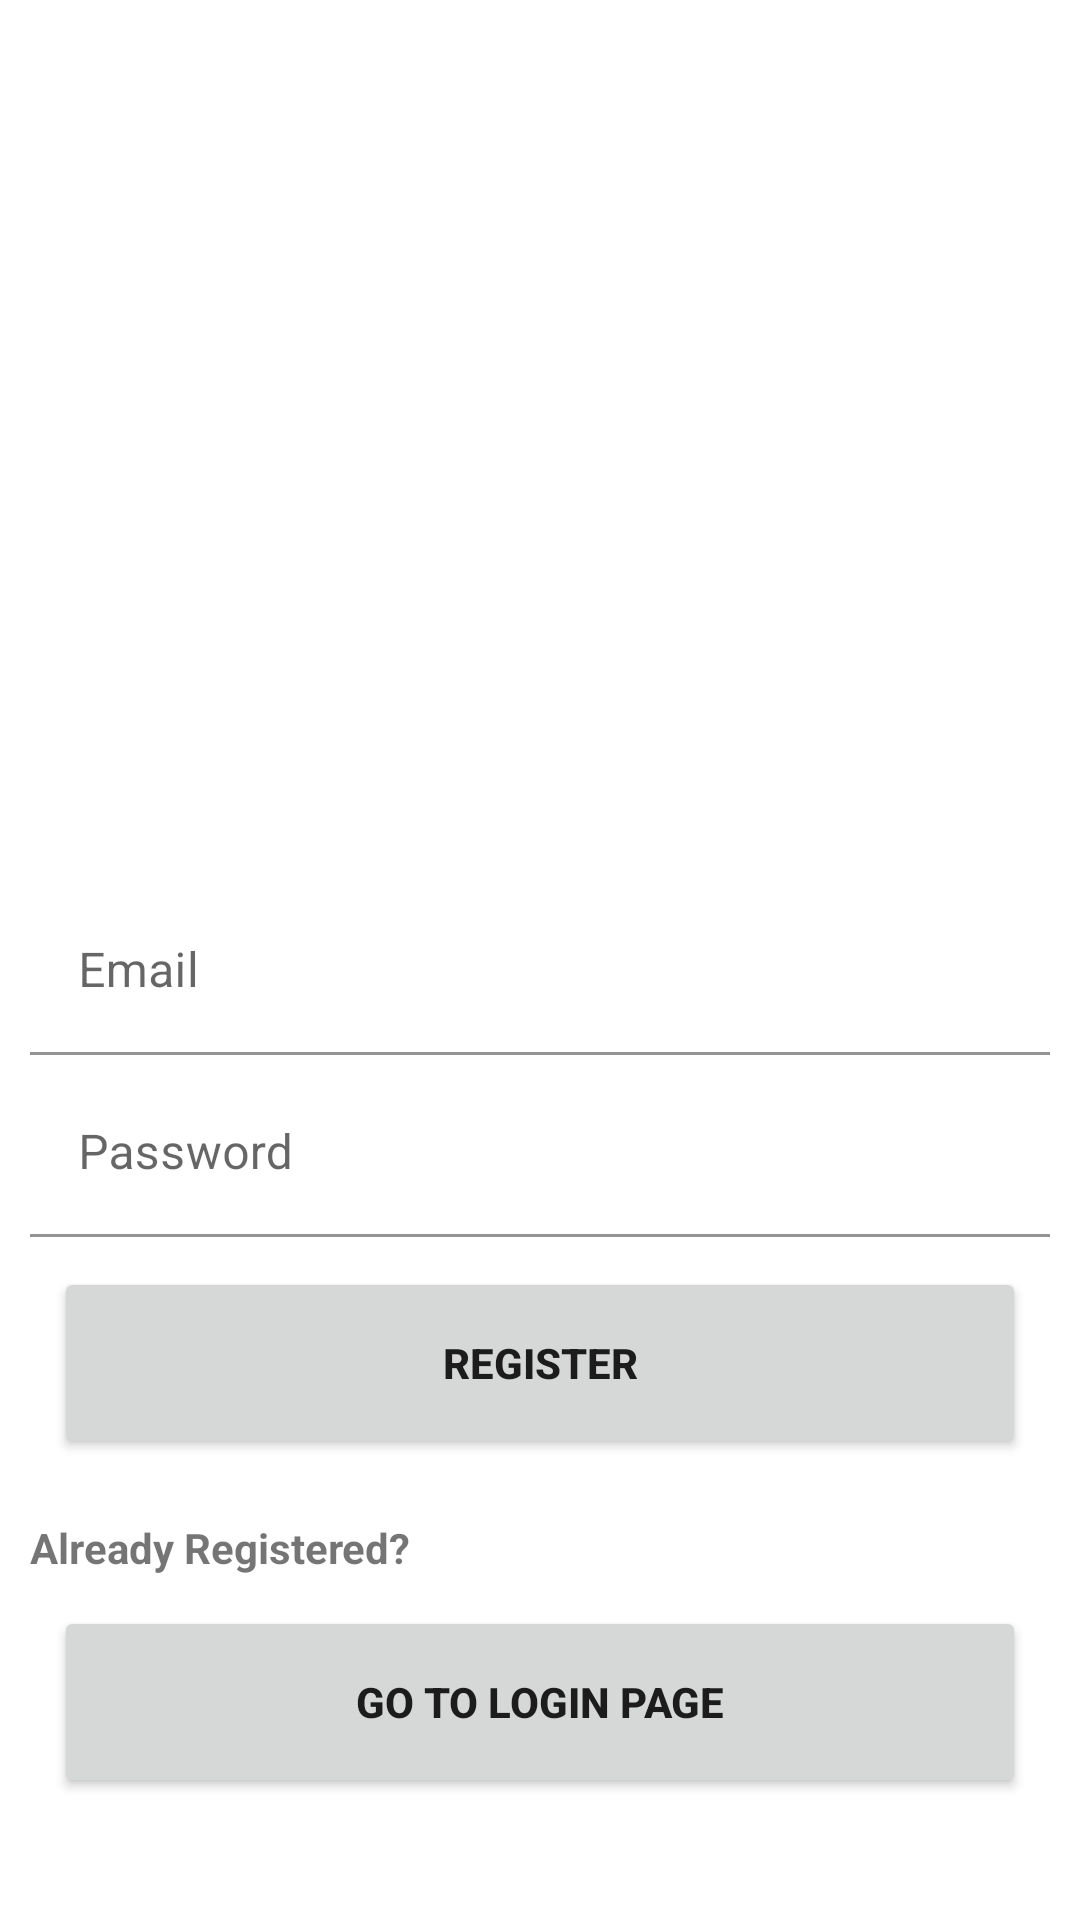

Produce the Android XML layout that renders to this screen, including the resource entries it uses.
<!-- AndroidManifest.xml: application theme Theme.SpeedBumpDetection -->
<!-- res/layout/activity_register.xml -->
<?xml version="1.0" encoding="utf-8"?>
<androidx.constraintlayout.widget.ConstraintLayout xmlns:android="http://schemas.android.com/apk/res/android"
    xmlns:app="http://schemas.android.com/apk/res-auto"
    xmlns:tools="http://schemas.android.com/tools"
    android:layout_width="match_parent"
    android:layout_height="match_parent"
    tools:context=".RegisterActivity">
    <ImageView
        android:id="@+id/logo_register"
        android:layout_width="0dp"
        android:layout_height="0dp"
        app:layout_constraintEnd_toEndOf="parent"
        app:layout_constraintHeight_percent="0.25"
        app:layout_constraintStart_toStartOf="parent"
        app:layout_constraintTop_toTopOf="parent"
        app:layout_constraintWidth_percent="0.6" />

    <ImageView
        android:id="@+id/Img_Register"
        android:layout_width="0dp"
        android:layout_height="0dp"
        app:layout_constraintEnd_toEndOf="parent"
        app:layout_constraintHeight_percent="0.15"
        app:layout_constraintStart_toStartOf="parent"
        app:layout_constraintTop_toBottomOf="@+id/logo_register"
        app:layout_constraintWidth_percent="0.9"
        android:layout_marginTop="20dp"/>

    <com.google.android.material.textfield.TextInputLayout
        android:id="@+id/txt_input_email_layout"
        android:layout_width="match_parent"
        android:layout_height="wrap_content"
        app:layout_constraintTop_toBottomOf="@+id/Img_Register"
        android:layout_marginTop="20dp"
        android:layout_marginLeft="10dp"
        android:layout_marginRight="10dp">


        <com.google.android.material.textfield.TextInputEditText
            android:layout_width="match_parent"
            android:layout_height="wrap_content"
            android:hint="Email"
            android:inputType="textEmailAddress"
            android:background="@color/white"
            android:id="@+id/txt_input_email_reg"/>


    </com.google.android.material.textfield.TextInputLayout>

    <com.google.android.material.textfield.TextInputLayout
        android:id="@+id/txt_input_password_layout"
        android:layout_width="match_parent"
        android:layout_height="wrap_content"
        app:layout_constraintTop_toBottomOf="@+id/txt_input_email_layout"
        android:layout_marginTop="5dp"
        android:layout_marginLeft="10dp"
        android:layout_marginRight="10dp">


        <com.google.android.material.textfield.TextInputEditText
            android:layout_width="match_parent"
            android:layout_height="wrap_content"
            android:hint="Password"
            android:inputType="textPassword"
            android:background="@color/white"
            android:id="@+id/txt_input_password_reg"/>


    </com.google.android.material.textfield.TextInputLayout>

    <Button
        android:id="@+id/btn_register"
        android:layout_width="0dp"
        android:layout_height="0dp"
        android:text="Register"
        android:textStyle="bold"
        app:layout_constraintEnd_toEndOf="parent"
        app:layout_constraintHeight_percent="0.1"
        app:layout_constraintStart_toStartOf="parent"
        app:layout_constraintTop_toBottomOf="@+id/txt_input_password_layout"
        app:layout_constraintWidth_percent="0.9"
        android:layout_marginTop="10dp"/>

    <TextView
        android:id="@+id/txt_not_reg"
        android:layout_width="wrap_content"
        android:layout_height="wrap_content"
        android:layout_marginTop="20dp"
        android:text="Already Registered?"
        android:textStyle="bold"
        app:layout_constraintStart_toStartOf="parent"
        app:layout_constraintTop_toBottomOf="@+id/btn_register"
        android:layout_marginLeft="10dp"/>

    <Button
        android:id="@+id/btn_go_to_login"
        android:layout_width="0dp"
        android:layout_height="0dp"
        android:text="Go to Login Page"
        android:textStyle="bold"
        app:layout_constraintEnd_toEndOf="parent"
        app:layout_constraintHeight_percent="0.1"
        app:layout_constraintStart_toStartOf="parent"
        app:layout_constraintTop_toBottomOf="@+id/txt_not_reg"
        app:layout_constraintWidth_percent="0.9"
        android:layout_marginTop="10dp"/>

</androidx.constraintlayout.widget.ConstraintLayout>
<!-- resources referenced by this layout -->
<resources>
  <color name="white">#FFFFFFFF</color>
  <style name="Theme.SpeedBumpDetection" parent="Theme.MaterialComponents.DayNight.NoActionBar">
          
          <item name="colorPrimary">@color/purple_500</item>
          <item name="colorPrimaryVariant">@color/purple_700</item>
          <item name="colorOnPrimary">@color/white</item>
          
          <item name="colorSecondary">@color/teal_200</item>
          <item name="colorSecondaryVariant">@color/teal_700</item>
          <item name="colorOnSecondary">@color/black</item>
          
          <item name="android:statusBarColor" tools:targetApi="l">?attr/colorPrimaryVariant</item>
  
          
      </style>
  <color name="purple_500">#FF6200EE</color>
  <color name="purple_700">#FF3700B3</color>
  <color name="teal_200">#FF03DAC5</color>
  <color name="teal_700">#FF018786</color>
  <color name="black">#FF000000</color>
</resources>
